Run: headless pygame with SDL's dummy video driver; simulated clock (each Clock.tick advances the game by its frame time, no real sleeping); random seed 0; keys injected as events and as key.get_pressed() state; no mouse input.
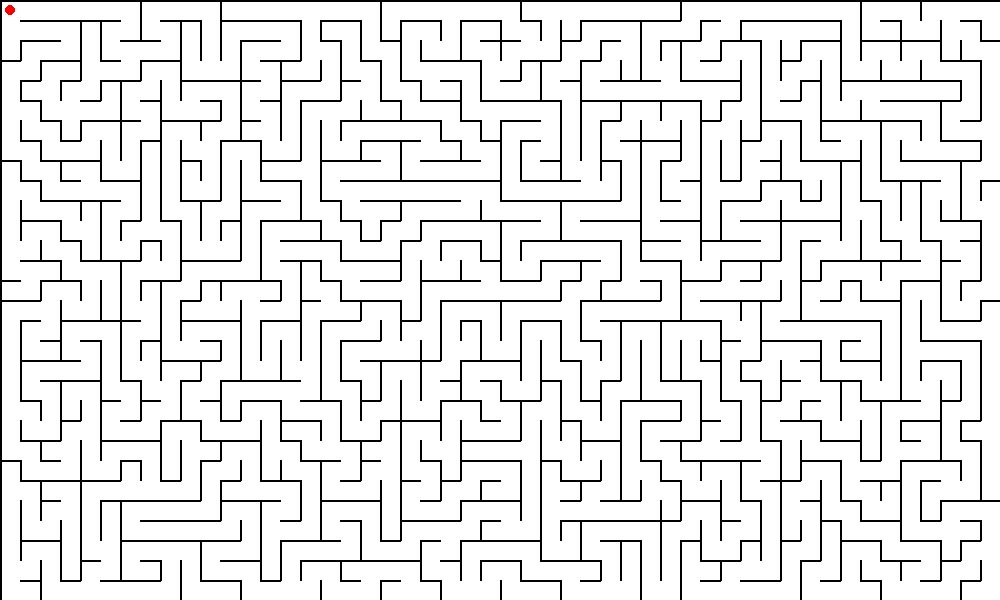
Frame 1 of 4 · flips 1–60 · no input
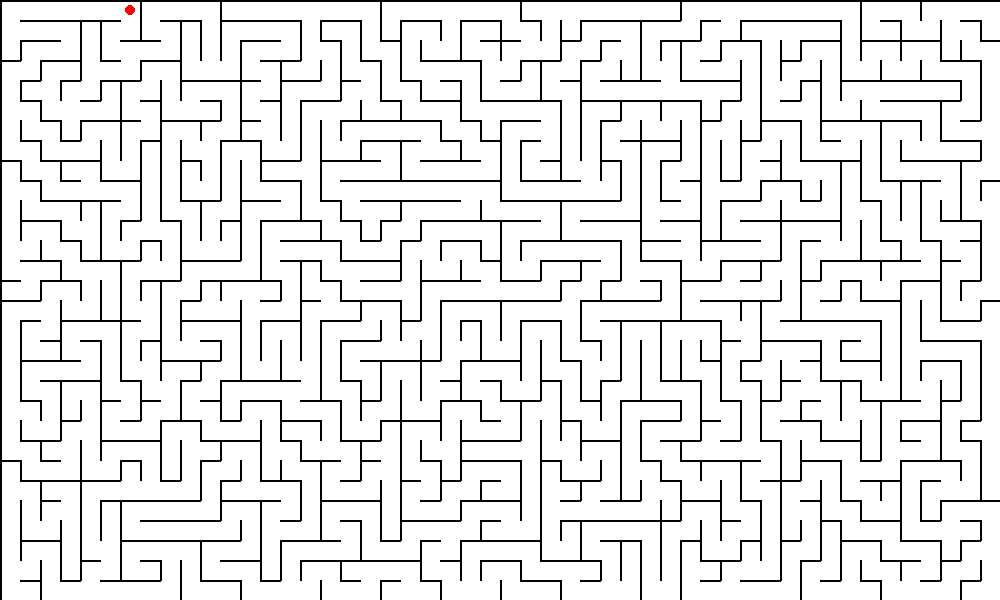
Frame 2 of 4 · flips 61–180 · tapped SPACE, RETURN · held RIGHT (→), D
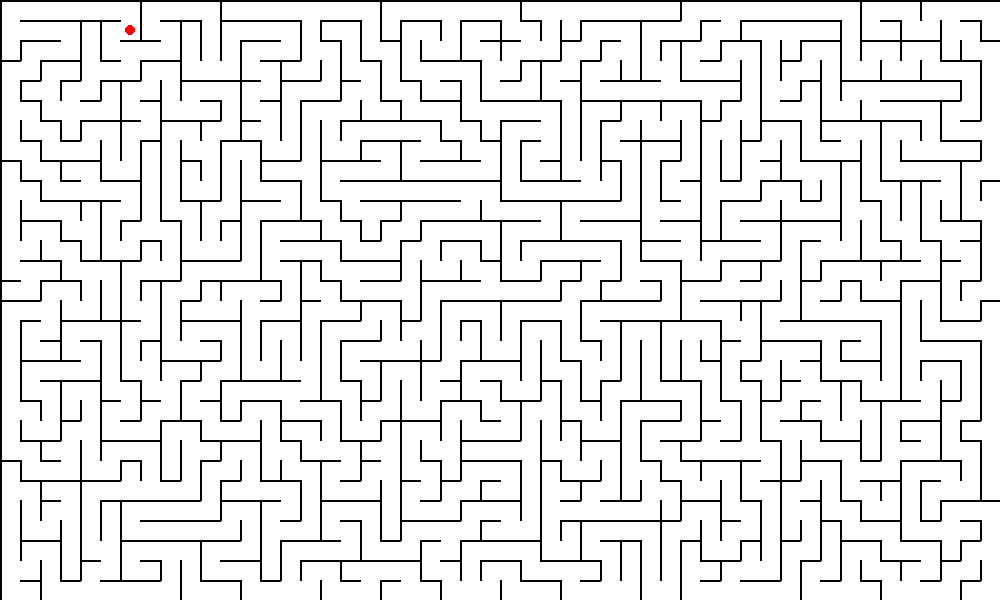
Frame 3 of 4 · flips 181–300 · held DOWN (↓), S
Frame 4 of 4 · flips 301–420 · held LEFT (←), A, UP (↑), W · screen same as frame 1, image omitted

The pygame program that drew these frames:

import pygame
import random
import sys

WIDTH = 50
HEIGHT = 30
CELL_SIZE = 20

WHITE = (255, 255, 255)
BLACK = (0, 0, 0)
RED = (255, 0, 0)

class maz:
    def __init__(self):


# Направления движения
        self.DIRECTIONS = {
    'N': (0, -1),
    'S': (0, 1),
    'W': (-1, 0),
    'E': (1, 0)
}

# Обратные направления
        self.OPPOSITE = {
    'N': 'S',
    'S': 'N',
    'W': 'E',
    'E': 'W'
}

    def generate_maze(self, width, height):
        self.maze = [[{'N': True, 'S': True, 'W': True, 'E': True} for _ in range(width)] for _ in range(height)]
        self.visited = [[False for _ in range(width)] for _ in range(height)]

        start_x, start_y = random.randint(0, width - 1), random.randint(0, height - 1)
        stack = [(start_x, start_y)]
        self.visited[start_y][start_x] = True

        while stack:
            x, y = stack[-1]
            neighbors = []
            for direction, (dx, dy) in self.DIRECTIONS.items():
                nx, ny = x + dx, y + dy
                if 0 <= nx < width and 0 <= ny < height and not self.visited[ny][nx]:
                    neighbors.append((nx, ny, direction))

            if neighbors:
                nx, ny, direction = random.choice(neighbors)
                self.maze[y][x][direction] = False
                self.maze[ny][nx][self.OPPOSITE[direction]] = False
                self.visited[ny][nx] = True
                stack.append((nx, ny))
            else:
                stack.pop()



        return self.maze

    def draw_maze(self, screen):

        for y in range(HEIGHT):
            for x in range(WIDTH):
                cell = self.maze[y][x]
                px, py = x * CELL_SIZE, y * CELL_SIZE
                if cell['N']:
                    pygame.draw.line(screen, BLACK, (px, py), (px + CELL_SIZE, py), 2)
                if cell['S']:
                    pygame.draw.line(screen, BLACK, (px, py + CELL_SIZE), (px + CELL_SIZE, py + CELL_SIZE), 2)
                if cell['W']:
                    pygame.draw.line(screen, BLACK, (px, py), (px, py + CELL_SIZE), 2)
                if cell['E']:
                    pygame.draw.line(screen, BLACK, (px + CELL_SIZE, py), (px + CELL_SIZE, py + CELL_SIZE), 2)

    def move_player(self, player_pos, direction):

        x, y = player_pos
        dx, dy = self.DIRECTIONS[direction]
        nx, ny = x + dx, y + dy

        if 0 <= nx < WIDTH and 0 <= ny < HEIGHT and not self.maze[y][x][direction]:
            return nx, ny
        return x, y


    def fihish(self):
        pass


def main():
    pygame.init()
    mazf = maz()
    screen = pygame.display.set_mode((WIDTH * CELL_SIZE, HEIGHT * CELL_SIZE))
    pygame.display.set_caption("Лабиринт")
    clock = pygame.time.Clock()

    maze = mazf.generate_maze(WIDTH, HEIGHT)

    player_pos = (0, 0)

    running = True
    while running:
        screen.fill(WHITE)

        for event in pygame.event.get():
            if event.type == pygame.QUIT:
                running = False


        keys = pygame.key.get_pressed()
        if keys[pygame.K_UP]:
            player_pos = mazf.move_player(player_pos, 'N')
        if keys[pygame.K_DOWN]:
            player_pos = mazf.move_player( player_pos, 'S')
        if keys[pygame.K_LEFT]:
            player_pos = mazf.move_player( player_pos, 'W')
        if keys[pygame.K_RIGHT]:
            player_pos = mazf.move_player( player_pos, 'E')

        mazf.draw_maze(screen)

        px, py = player_pos
        pygame.draw.circle(screen, RED, (px * CELL_SIZE + CELL_SIZE // 2, py * CELL_SIZE + CELL_SIZE // 2), CELL_SIZE // 4)

        pygame.display.flip()
        clock.tick(10)

    pygame.quit()
    sys.exit()

if __name__ == "__main__":
    main()
